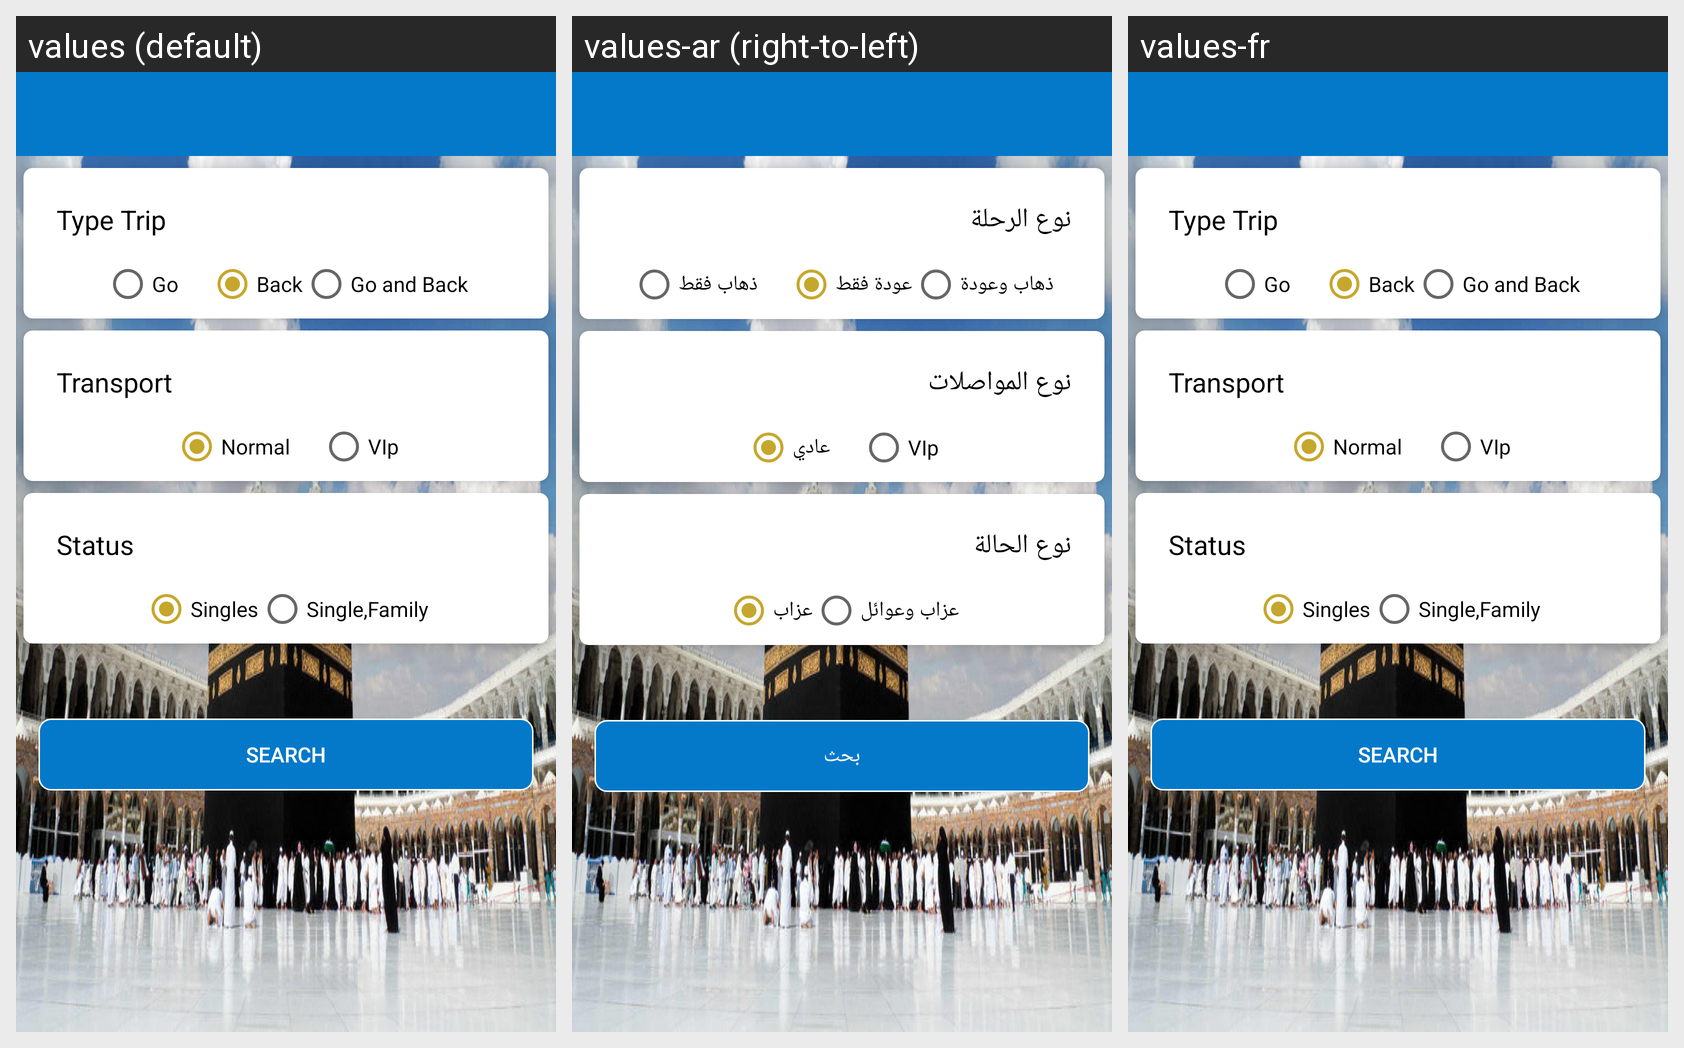

Locale-by-locale string values for the Android screen shown in this grid:
Android screen res/layout/activity_complete_search.xml rendered under 3 locales, left to right: values (default), values-ar (right-to-left), values-fr. Device: Nexus 5 (rendered at 1080×1920; each locale shown at half size, 540×960, under a caption strip naming it); theme AppTheme.
Strings drawn on this screen, with the default value and each locale's value (text and hints the layout hard-codes, and strings that could not be matched under every locale, appear in the picture but are not listed):

residence
  values: Type Trip
  values-ar: نوع الرحلة
  values-fr: Type Trip  [not translated; the default value is used]

go
  values: Go
  values-ar: ذهاب فقط
  values-fr: Go  [not translated; the default value is used]

back
  values: Back
  values-ar: عودة فقط
  values-fr: Back  [not translated; the default value is used]

goback
  values: Go and Back
  values-ar: ذهاب وعودة
  values-fr: Go and Back  [not translated; the default value is used]

Transportation
  values: Transport
  values-ar: نوع المواصلات
  values-fr: Transport  [not translated; the default value is used]

normal
  values: Normal
  values-ar: عادي
  values-fr: Normal  [not translated; the default value is used]

vip
  values: VIp
  values-ar: VIp  [not translated; the default value is used]
  values-fr: VIp  [not translated; the default value is used]

type_status
  values: Status
  values-ar: نوع الحالة
  values-fr: Status  [not translated; the default value is used]

single
  values: Singles
  values-ar: عزاب
  values-fr: Singles  [not translated; the default value is used]

singleandfamily
  values: Single,Family
  values-ar: عزاب وعوائل
  values-fr: Single,Family  [not translated; the default value is used]

Search
  values: Search
  values-ar: بحث
  values-fr: Search  [not translated; the default value is used]
